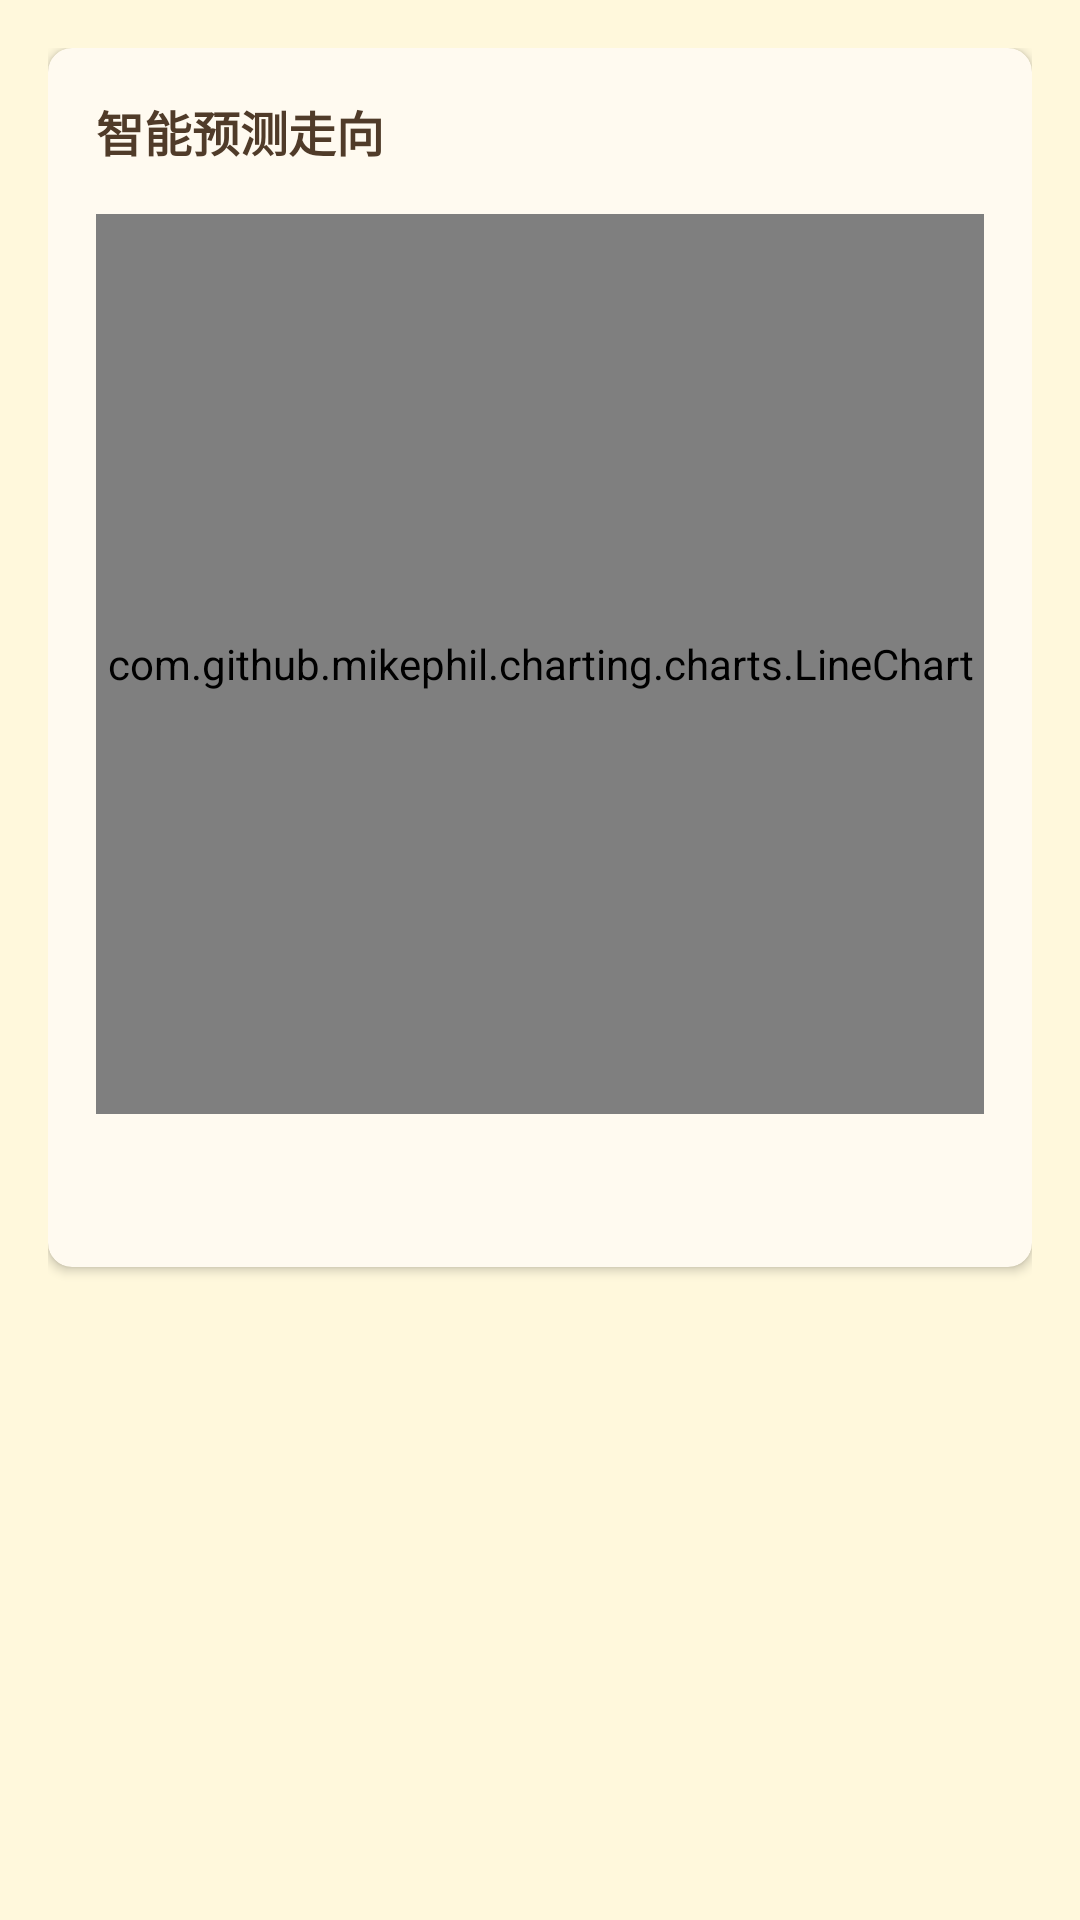

Write the Android layout XML for this screen, with the resource values it uses.
<!-- AndroidManifest.xml: application theme Theme.Capybaraledger.Default -->
<!-- res/layout/fragment_statistics_analysis.xml -->
<?xml version="1.0" encoding="utf-8"?>
<androidx.core.widget.NestedScrollView xmlns:android="http://schemas.android.com/apk/res/android"
    xmlns:app="http://schemas.android.com/apk/res-auto"
    android:layout_width="match_parent"
    android:layout_height="match_parent"
    android:background="@color/background">

    <LinearLayout
        android:layout_width="match_parent"
        android:layout_height="wrap_content"
        android:orientation="vertical"
        android:padding="16dp">

        
        <com.google.android.material.card.MaterialCardView
            android:layout_width="match_parent"
            android:layout_height="wrap_content"
            android:layout_marginBottom="16dp"
            app:cardCornerRadius="8dp"
            app:cardElevation="2dp"
            app:cardBackgroundColor="@color/card_background">

            <LinearLayout
                android:layout_width="match_parent"
                android:layout_height="wrap_content"
                android:orientation="vertical"
                android:padding="16dp">

                <TextView
                    android:layout_width="wrap_content"
                    android:layout_height="wrap_content"
                    android:text="@string/prediction_title"
                    android:textColor="@color/text_primary"
                    android:textSize="16sp"
                    android:textStyle="bold" />

                <com.github.mikephil.charting.charts.LineChart
                    android:id="@+id/predictionChart"
                    android:layout_width="match_parent"
                    android:layout_height="300dp"
                    android:layout_marginTop="16dp" />

                <TextView
                    android:id="@+id/tvPredictionSummary"
                    android:layout_width="match_parent"
                    android:layout_height="wrap_content"
                    android:layout_marginTop="16dp"
                    android:textColor="@color/text_secondary"
                    android:textSize="14sp" />

            </LinearLayout>

        </com.google.android.material.card.MaterialCardView>

    </LinearLayout>

</androidx.core.widget.NestedScrollView>
<!-- resources referenced by this layout -->
<resources>
  <color name="background">#FFF8DC</color>
  <color name="card_background">#FFFAF0</color>
  <color name="text_primary">#503B29</color>
  <color name="text_secondary">#7D6E63</color>
  <string name="prediction_title">智能预测走向</string>
  <style name="Theme.Capybaraledger.Default" parent="Theme.MaterialComponents.Light.NoActionBar">
          <item name="colorPrimary">@color/default_primary</item>
          <item name="colorPrimaryDark">@color/default_primary_dark</item>
          <item name="colorAccent">@color/default_accent</item>
          <item name="android:windowBackground">@color/default_background</item>
          <item name="android:colorBackground">@color/default_background</item>
          <item name="colorSurface">@color/default_surface</item>
          <item name="android:textColorPrimary">@color/default_text_primary</item>
          <item name="android:textColorSecondary">@color/default_text_secondary</item>
          
          
          <item name="android:windowTranslucentStatus">false</item>
          <item name="android:windowDrawsSystemBarBackgrounds">true</item>
          <item name="android:statusBarColor">@android:color/transparent</item>
          <item name="android:windowLightStatusBar">false</item>
      </style>
  <color name="default_primary">#795548</color>
  <color name="default_primary_dark">#5D4037</color>
  <color name="default_accent">#8D6E63</color>
  <color name="default_background">#FAFAFA</color>
  <color name="default_surface">#FFFFFF</color>
  <color name="default_text_primary">#212121</color>
  <color name="default_text_secondary">#757575</color>
</resources>
